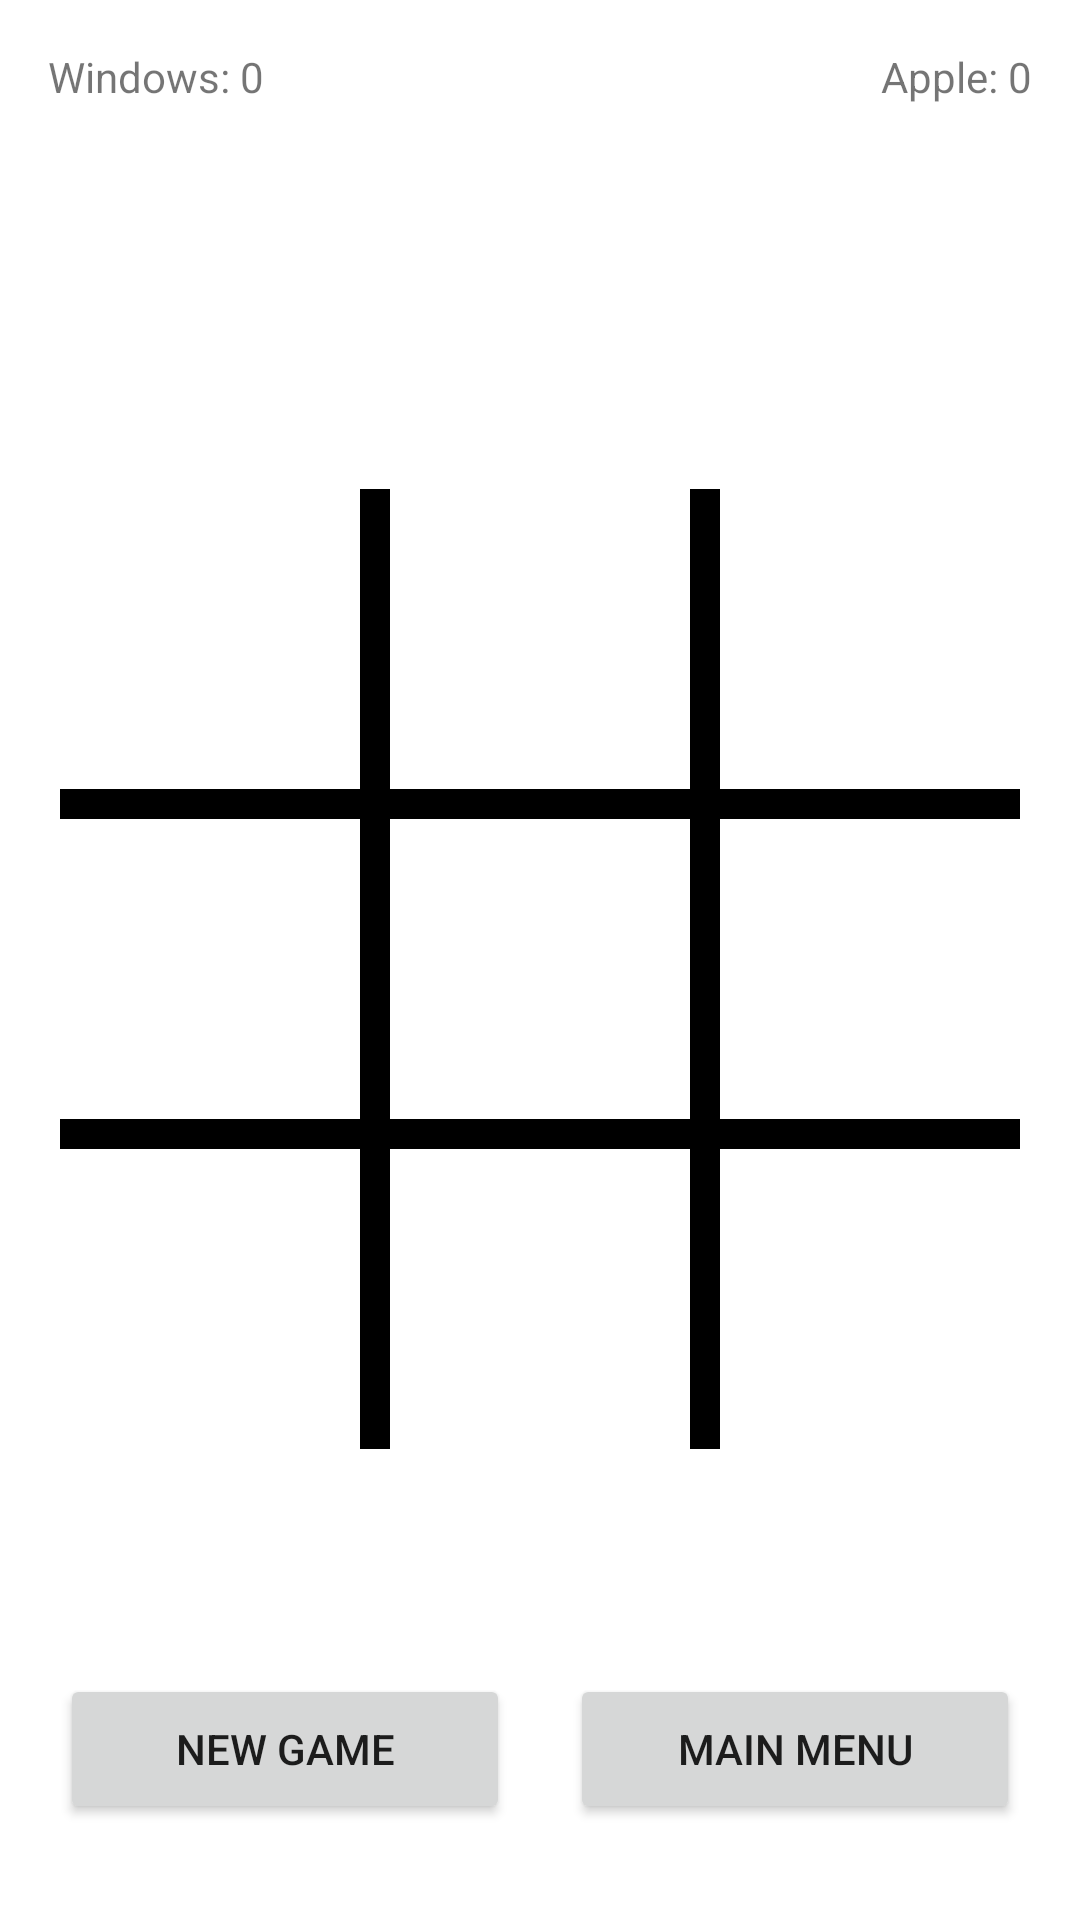

Here is an Android app screen rendered from its layout file. Give the layout XML and the strings, colors and styles it references.
<!-- AndroidManifest.xml: application theme Theme.TicTacSmack -->
<!-- res/layout/activity_game.xml -->
<?xml version="1.0" encoding="utf-8"?>
<androidx.constraintlayout.widget.ConstraintLayout xmlns:android="http://schemas.android.com/apk/res/android"
    xmlns:app="http://schemas.android.com/apk/res-auto"
    xmlns:tools="http://schemas.android.com/tools"
    android:layout_width="match_parent"
    android:layout_height="match_parent"
    android:padding="0dp"
    tools:context=".GameActivity">

    <TableLayout
        android:id="@+id/tableLayout"
        android:layout_width="wrap_content"
        android:layout_height="wrap_content"
        android:layout_marginTop="128dp"
        android:background="#000000"
        app:layout_constraintEnd_toEndOf="parent"
        app:layout_constraintHorizontal_bias="0.5"
        app:layout_constraintStart_toStartOf="parent"
        app:layout_constraintTop_toBottomOf="@+id/textView_score1">

        <TableRow
            android:layout_width="match_parent"
            android:layout_height="match_parent">

            <ImageButton
                android:id="@+id/imageButton_00"
                android:layout_width="wrap_content"
                android:layout_height="wrap_content"
                android:layout_marginEnd="10dp"
                android:layout_marginBottom="10dp"
                android:background="#FFFFFF"
                android:contentDescription="Top Left"
                android:padding="0dp"
                app:srcCompat="@drawable/blank" />

            <ImageButton
                android:id="@+id/imageButton_01"
                android:layout_width="wrap_content"
                android:layout_height="wrap_content"
                android:layout_marginBottom="10dp"
                android:background="#FFFFFF"
                android:contentDescription="Top Center"
                android:padding="0dp"
                app:srcCompat="@drawable/blank" />

            <ImageButton
                android:id="@+id/imageButton_02"
                android:layout_width="wrap_content"
                android:layout_height="wrap_content"
                android:layout_marginStart="10dp"
                android:layout_marginBottom="10dp"
                android:background="#FFFFFF"
                android:contentDescription="Top Right"
                android:padding="0dp"
                app:srcCompat="@drawable/blank" />
        </TableRow>

        <TableRow
            android:layout_width="match_parent"
            android:layout_height="match_parent">

            <ImageButton
                android:id="@+id/imageButton_10"
                android:layout_width="wrap_content"
                android:layout_height="wrap_content"
                android:layout_marginEnd="10dp"
                android:background="#FFFFFF"
                android:contentDescription="Middle Left"
                android:padding="0dp"
                app:srcCompat="@drawable/blank" />

            <ImageButton
                android:id="@+id/imageButton_11"
                android:layout_width="wrap_content"
                android:layout_height="wrap_content"
                android:background="#FFFFFF"
                android:contentDescription="Middle Center"
                android:padding="0dp"
                app:srcCompat="@drawable/blank" />

            <ImageButton
                android:id="@+id/imageButton_12"
                android:layout_width="wrap_content"
                android:layout_height="wrap_content"
                android:layout_marginStart="10dp"
                android:background="#FFFFFF"
                android:contentDescription="Middle Right"
                android:padding="0dp"
                app:srcCompat="@drawable/blank" />
        </TableRow>

        <TableRow
            android:layout_width="match_parent"
            android:layout_height="match_parent">

            <ImageButton
                android:id="@+id/imageButton_20"
                android:layout_width="wrap_content"
                android:layout_height="wrap_content"
                android:layout_marginTop="10dp"
                android:layout_marginEnd="10dp"
                android:background="#FFFFFF"
                android:contentDescription="Bottom Left"
                android:padding="0dp"
                app:srcCompat="@drawable/blank" />

            <ImageButton
                android:id="@+id/imageButton_21"
                android:layout_width="wrap_content"
                android:layout_height="wrap_content"
                android:layout_marginTop="10dp"
                android:background="#FFFFFF"
                android:contentDescription="Bottom Center"
                android:padding="0dp"
                app:srcCompat="@drawable/blank" />

            <ImageButton
                android:id="@+id/imageButton_22"
                android:layout_width="wrap_content"
                android:layout_height="wrap_content"
                android:layout_marginStart="10dp"
                android:layout_marginTop="10dp"
                android:background="#FFFFFF"
                android:contentDescription="Bottom Right"
                android:padding="0dp"
                app:srcCompat="@drawable/blank" />
        </TableRow>

    </TableLayout>

    <TextView
        android:id="@+id/textView_score1"
        android:layout_width="wrap_content"
        android:layout_height="wrap_content"
        android:layout_marginStart="16dp"
        android:layout_marginTop="16dp"
        android:text="Windows: 0"
        app:layout_constraintStart_toStartOf="parent"
        app:layout_constraintTop_toTopOf="parent" />

    <TextView
        android:id="@+id/textView_score2"
        android:layout_width="wrap_content"
        android:layout_height="wrap_content"
        android:layout_marginTop="16dp"
        android:layout_marginEnd="16dp"
        android:text="Apple: 0"
        app:layout_constraintEnd_toEndOf="parent"
        app:layout_constraintTop_toTopOf="parent" />

    <TextView
        android:id="@+id/textView_message"
        android:layout_width="wrap_content"
        android:layout_height="wrap_content"
        android:layout_marginTop="32dp"
        app:layout_constraintEnd_toEndOf="parent"
        app:layout_constraintHorizontal_bias="0.5"
        app:layout_constraintStart_toStartOf="parent"
        app:layout_constraintTop_toBottomOf="@+id/tableLayout" />

    <Button
        android:id="@+id/button_newGame"
        android:layout_width="150dp"
        android:layout_height="50dp"
        android:layout_marginTop="24dp"
        android:text="New Game"
        app:layout_constraintEnd_toStartOf="@+id/button_mainMenu"
        app:layout_constraintStart_toStartOf="parent"
        app:layout_constraintTop_toBottomOf="@+id/textView_message" />

    <Button
        android:id="@+id/button_mainMenu"
        android:layout_width="150dp"
        android:layout_height="50dp"
        android:layout_marginTop="24dp"
        android:text="Main Menu"
        app:layout_constraintEnd_toEndOf="parent"
        app:layout_constraintStart_toEndOf="@+id/button_newGame"
        app:layout_constraintTop_toBottomOf="@+id/textView_message" />

</androidx.constraintlayout.widget.ConstraintLayout>
<!-- resources referenced by this layout -->
<resources>
  <!-- drawable blank: png bitmap (drawable, 3059 bytes) -->
  <style name="Theme.TicTacSmack" parent="Theme.MaterialComponents.DayNight.DarkActionBar">
          
          <item name="colorPrimary">@color/purple_500</item>
          <item name="colorPrimaryVariant">@color/purple_700</item>
          <item name="colorOnPrimary">@color/white</item>
          
          <item name="colorSecondary">@color/teal_200</item>
          <item name="colorSecondaryVariant">@color/teal_700</item>
          <item name="colorOnSecondary">@color/black</item>
          
          <item name="android:statusBarColor">?attr/colorPrimaryVariant</item>
          
      </style>
  <!-- not gathered from this repository: default colours our renderer supplied (Android Studio template values) -->
  <color name="purple_500">#FF6200EE</color>
  <color name="purple_700">#FF3700B3</color>
  <color name="teal_200">#FF03DAC5</color>
  <color name="teal_700">#FF018786</color>
  <color name="black">#FF000000</color>
  <color name="white">#FFFFFFFF</color>
</resources>
